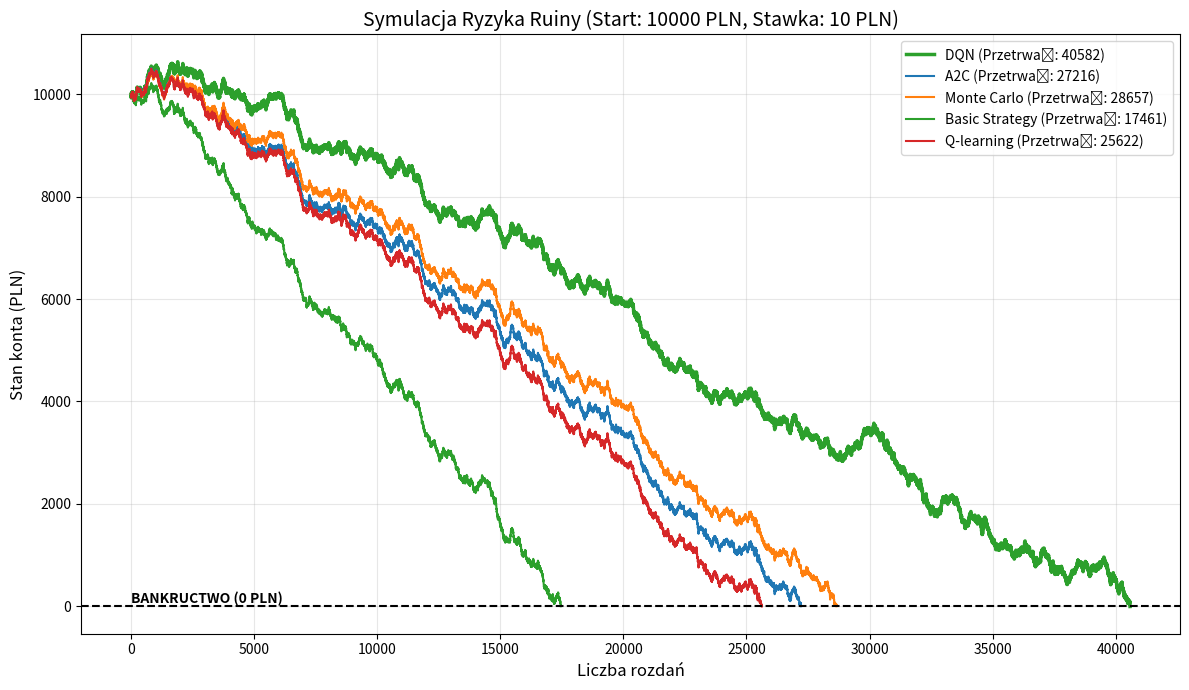
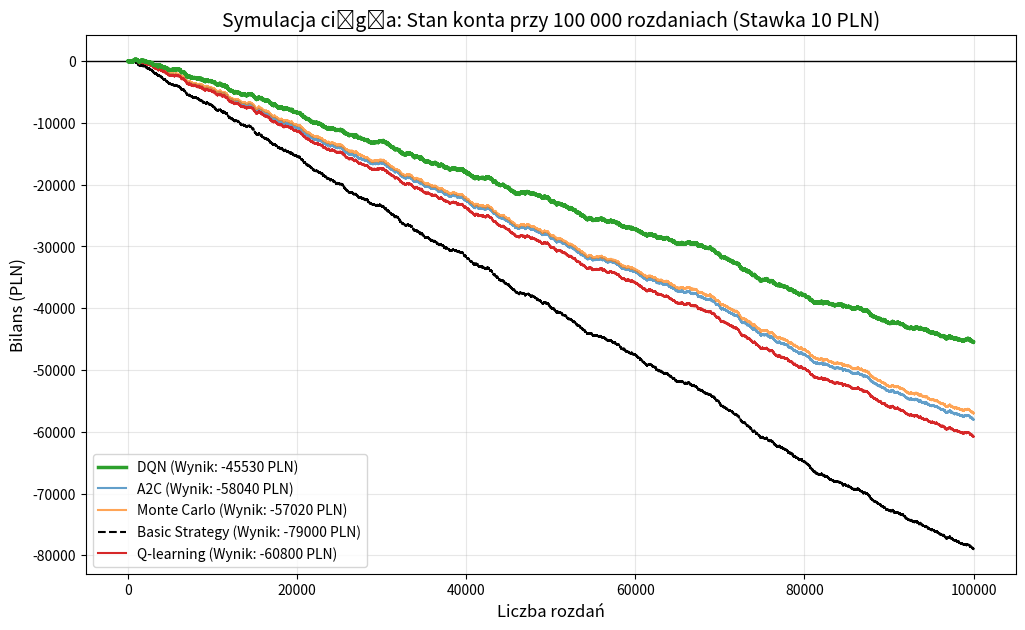

The script that saved these images, in order:
import matplotlib.pyplot as plt
import numpy as np

# DANE Z WYNIKÓW
data = {
    'DQN':            {'wins': 43308, 'losses': 47861, 'draws': 8831, 'Blackjack Wins': 4202},
    'A2C':            {'wins': 42337, 'losses': 48141, 'draws': 9522, 'Blackjack Wins': 4124},
    'Monte Carlo':    {'wins': 42617, 'losses': 48319, 'draws': 9064, 'Blackjack Wins': 4232},
    'Basic Strategy': {'wins': 40800, 'losses': 48700, 'draws': 10500, 'Blackjack Wins': 4124},
    'Q-learning':     {'wins': 42314, 'losses': 48394, 'draws': 9292, 'Blackjack Wins': 4124}
}

#  KONFIGURACJA
STARTING_BUDGET = 10000  # Kapitał początkowy (PLN)
BET_SIZE = 10           # Stawka na grę (PLN)
MAX_GAMES = 100000      # Maksymalna długość testu

# NOWY PARAMETR: Mnożnik za Blackjacka
BJ_PAYOUT_MULTIPLIER = 1.5 # Standardowo 1.5 (czyli 3:2), zmień na 1.0 jeśli chcesz wersję 1:1

plt.figure(figsize=(12, 7))

for name, stats in data.items():
    # OBLICZENIA WYNIKÓW Z UWZGLĘDNIENIEM BLACKJACKA
    bj_wins = stats['Blackjack Wins']
    regular_wins = stats['wins'] - bj_wins

    # Lista zysków/strat:
    # 1. Wygrane przez Blackjacka (np. +15 PLN)
    # 2. Wygrane zwykłe (np. +10 PLN)
    # 3. Przegrane (-10 PLN)
    # 4. Remisy (0 PLN)
    outcomes = (
            [int(BET_SIZE * BJ_PAYOUT_MULTIPLIER)] * bj_wins +
            [BET_SIZE] * regular_wins +
            [-BET_SIZE] * stats['losses'] +
            [0] * stats['draws']
    )

    np.random.seed(42)
    np.random.shuffle(outcomes)

    # --- SYMULACJA 1: RYZYKO RUINY ---
    current_balance = STARTING_BUDGET
    history = [current_balance]

    for outcome in outcomes:
        current_balance += outcome
        history.append(current_balance)
        if current_balance <= 0:
            current_balance = 0
            break

    games_played = len(history) - 1

    # Rysowanie (uproszczone dla czytelności)
    color = '#2ca02c' if name == 'DQN' else ('#d62728' if name == 'Q-learning' else None)
    lw = 2.5 if name == 'DQN' else 1.5
    plt.plot(history, label=f"{name} (Przetrwał: {games_played})", color=color, linewidth=lw)

# Oznaczenie momentu bankructwa
plt.axhline(0, color='black', linewidth=1.5, linestyle='--')
plt.text(0, 50, 'BANKRUCTWO (0 PLN)', color='black', fontsize=10, fontweight='bold')

plt.title(f'Symulacja Ryzyka Ruiny (Start: {STARTING_BUDGET} PLN, Stawka: {BET_SIZE} PLN)', fontsize=14)
plt.xlabel('Liczba rozdań', fontsize=12)
plt.ylabel('Stan konta (PLN)', fontsize=12)
plt.grid(True, alpha=0.3)
plt.legend()
plt.tight_layout()

# Zapisz wykres
plt.savefig('wykres_bankructwo.png', dpi=300)
plt.show()

plt.figure(figsize=(12, 7))

# Generowanie krzywych
for name, stats in data.items():
    # Tworzymy listę wyników (+10, -10, 0)
    outcomes = ([BET_SIZE] * stats['wins'] +
                [-BET_SIZE] * stats['losses'] +
                [0] * stats['draws'])

    # Mieszamy wyniki (seed 42 dla powtarzalności)
    np.random.seed(42)
    np.random.shuffle(outcomes)

    # Liczymy stan konta narastająco (bez przerywania przy 0)
    bankroll = np.cumsum(outcomes)

    if name == 'DQN':
        plt.plot(bankroll, label=f"{name} (Wynik: {bankroll[-1]} PLN)", color='#2ca02c', linewidth=2.5, zorder=5)
    elif name == 'Q-learning':
        plt.plot(bankroll, label=f"{name} (Wynik: {bankroll[-1]} PLN)", color='#d62728', linewidth=1.5)
    elif name == 'Basic Strategy':
        plt.plot(bankroll, label=f"{name} (Wynik: {bankroll[-1]} PLN)", color='black', linestyle='--', linewidth=1.5)
    else:
        plt.plot(bankroll, label=f"{name} (Wynik: {bankroll[-1]} PLN)", linewidth=1.5, alpha=0.7)

plt.title('Symulacja ciągła: Stan konta przy 100 000 rozdaniach (Stawka 10 PLN)', fontsize=14)
plt.xlabel('Liczba rozdań', fontsize=12)
plt.ylabel('Bilans (PLN)', fontsize=12)
plt.axhline(0, color='black', linewidth=1) # Linia zero
plt.grid(True, alpha=0.3)
plt.legend()

# Zapisz jako osobny plik
plt.savefig('wykres_finansowy.png', dpi=300, bbox_inches='tight')
plt.show()